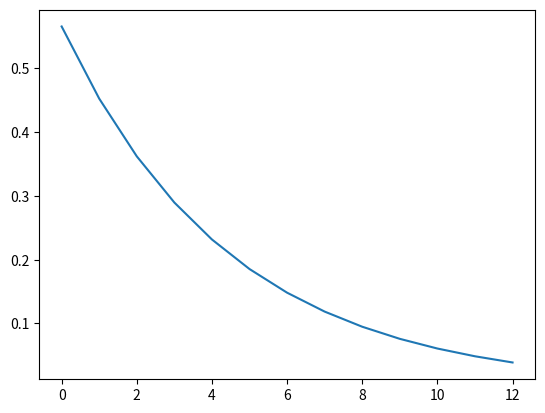

Generate this figure with matplotlib:
import numpy as np
import matplotlib.pyplot as plt

def fcn_prueba(x: float, y:float) -> float:
    return x**2 + y**2



if __name__ == '__main__':

    v = np.array([0.5, 0.5])
    alpha = 0.1
    h = 1e-5 

    condition = True
    i = 0
    vns = []
    while condition:
        dx = (fcn_prueba(v[0] + h, v[1]) - fcn_prueba(v[0], v[1])) / h
        dy = (fcn_prueba(v[0], v[1] + h) - fcn_prueba(v[0], v[1])) / h
        d = np.array([dx, dy])
        v = v - alpha * d
        print(v)
        print(d)
        if np.linalg.norm(d) < 1e-1 or i > 1000:
            condition = False
        i += 1
        vns.append(np.linalg.norm(v))

    plt.plot(vns)
    plt.show()
